Photos from the image-classification dataset "split_set" in the GitHub repository kibakibaki/5307A2Testing. Its 24 classes are: apple, avocado, banana, blackberry, blueberry, capsicum, carrot, cherry tomato, cucumber, dragon fruit, grape, kiwi fruit, lemon, lime, mango, orange, papaya, passion fruit, peach, pear, pineapple, raspberry, strawberry, watermelon.

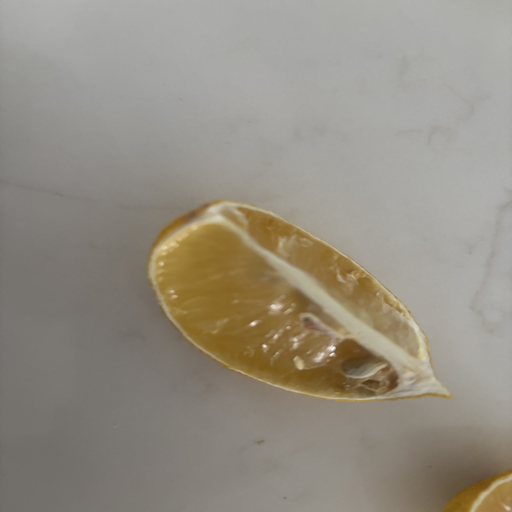
Label: lemon

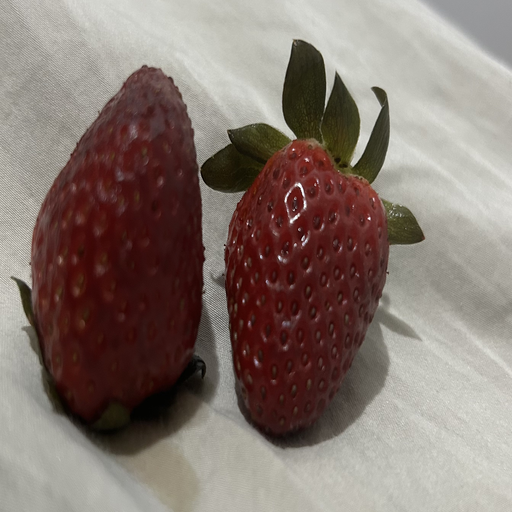
Label: strawberry

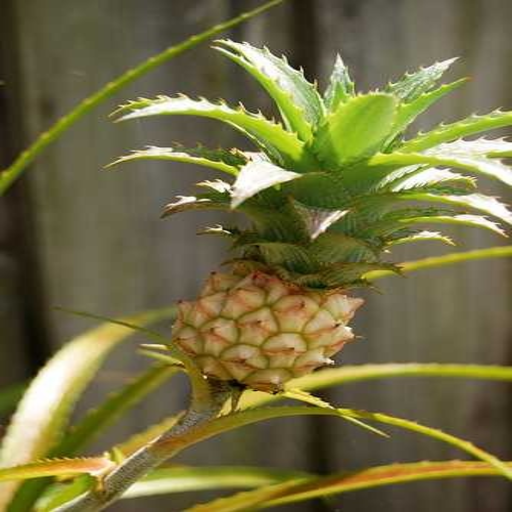
Label: pineapple

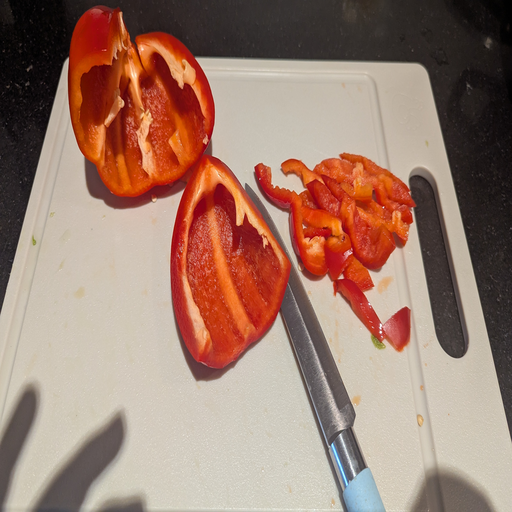
Label: capsicum

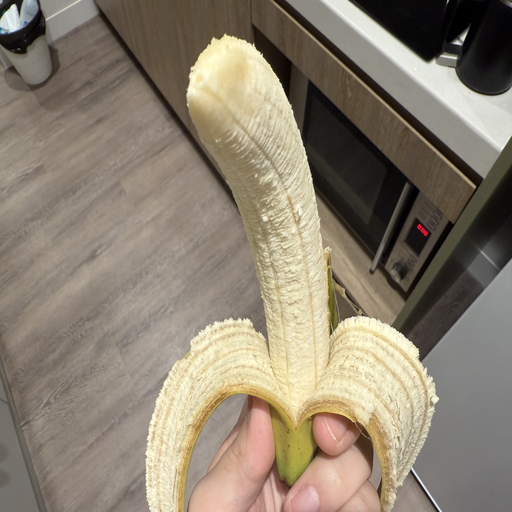
Label: banana

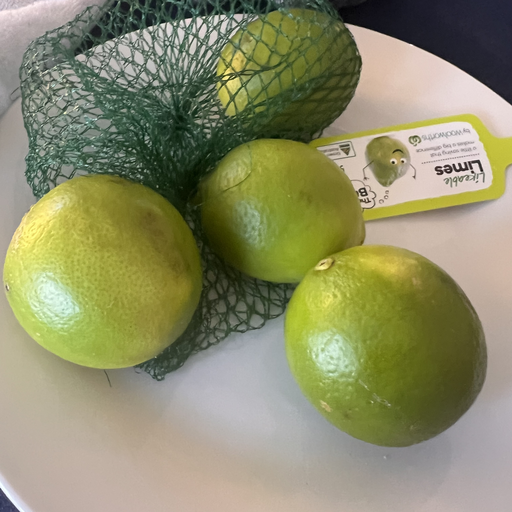
Label: lime
